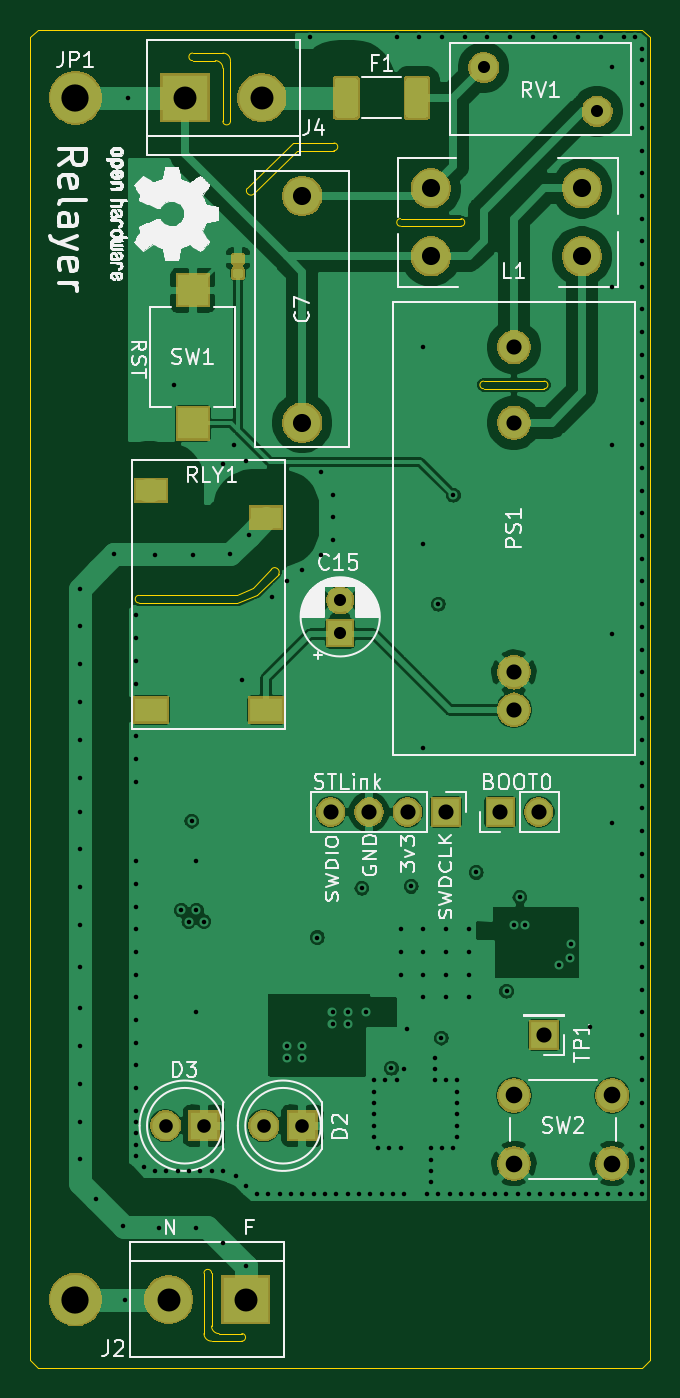
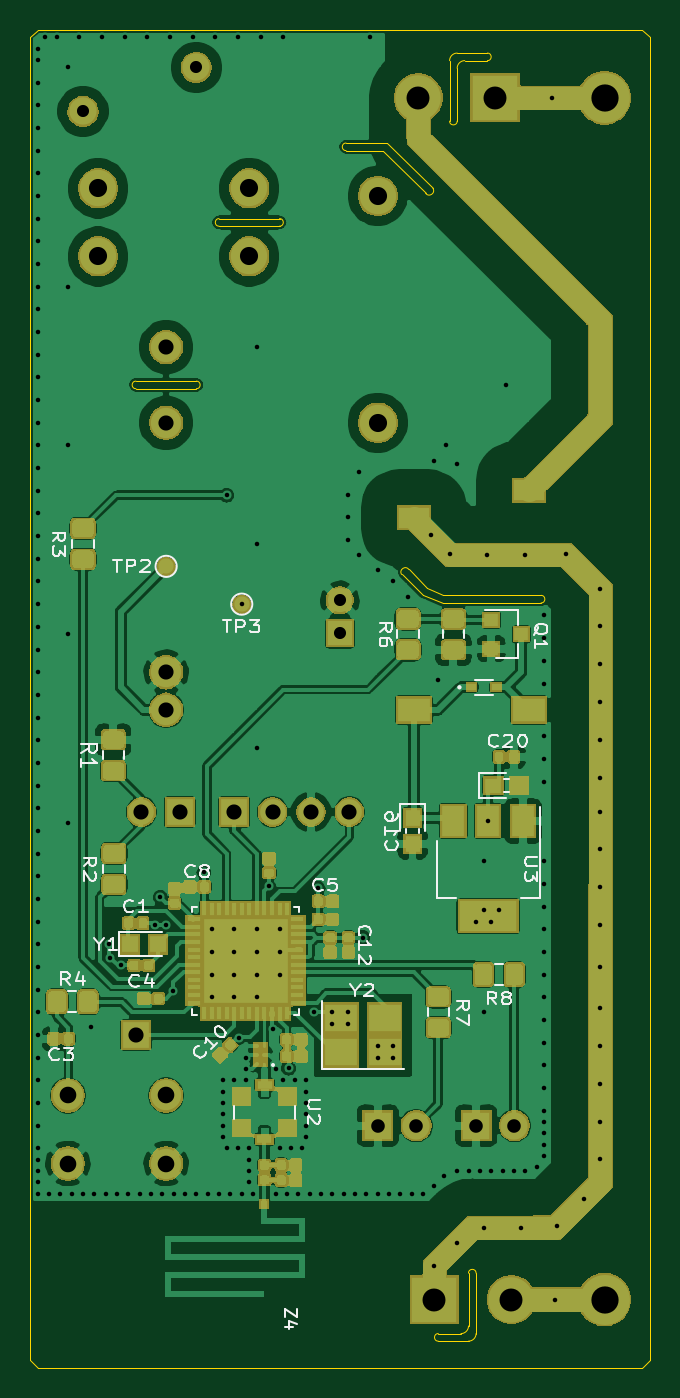
Circuit board: 13 layer files. Board 41.0 x 88.5 mm.
- bottom_copper: relayer_hw-B_Cu.gbr (315907 bytes)
- bottom_mask: relayer_hw-B_Mask.gbr (96998 bytes)
- paste: relayer_hw-B_Paste.gbr (97826 bytes)
- bottom_silk: relayer_hw-B_SilkS.gbr (21086 bytes)
- outline: relayer_hw-Edge_Cuts.gbr (3384 bytes)
- top_copper: relayer_hw-F_Cu.gbr (130133 bytes)
- top_mask: relayer_hw-F_Mask.gbr (34009 bytes)
- paste: relayer_hw-F_Paste.gbr (7559 bytes)
- top_silk: relayer_hw-F_SilkS.gbr (86119 bytes)
- inner_copper: relayer_hw-GND.gbr (137959 bytes)
- drill: relayer_hw-NPTH.drl (271 bytes)
- drill: relayer_hw-PTH.drl (5186 bytes)
- inner_copper: relayer_hw-VCC.gbr (194765 bytes)

=== bottom_copper: relayer_hw-B_Cu.gbr (315907 bytes, source omitted) ===
=== bottom_mask: relayer_hw-B_Mask.gbr (96998 bytes, source omitted) ===
=== paste: relayer_hw-B_Paste.gbr (97826 bytes, source omitted) ===
=== bottom_silk: relayer_hw-B_SilkS.gbr (21086 bytes, source omitted) ===
=== outline: relayer_hw-Edge_Cuts.gbr ===
G04 #@! TF.GenerationSoftware,KiCad,Pcbnew,(5.1.5)-3*
G04 #@! TF.CreationDate,2021-07-28T10:17:32-03:00*
G04 #@! TF.ProjectId,relayer_hw,72656c61-7965-4725-9f68-772e6b696361,rev?*
G04 #@! TF.SameCoordinates,Original*
G04 #@! TF.FileFunction,Profile,NP*
%FSLAX46Y46*%
G04 Gerber Fmt 4.6, Leading zero omitted, Abs format (unit mm)*
G04 Created by KiCad (PCBNEW (5.1.5)-3) date 2021-07-28 10:17:32*
%MOMM*%
%LPD*%
G04 APERTURE LIST*
%ADD10C,0.050000*%
G04 APERTURE END LIST*
D10*
X145750000Y-89950000D02*
X146946762Y-88705071D01*
X144700000Y-90400000D02*
X145750000Y-89950000D01*
X138200000Y-90420000D02*
X144700000Y-90400000D01*
X146946762Y-88705071D02*
G75*
G02X147430000Y-89030000I233238J-174929D01*
G01*
X138200000Y-90920000D02*
G75*
G02X138200000Y-90420000I0J250000D01*
G01*
X144710000Y-90920000D02*
X138200000Y-90920000D01*
X146000000Y-90420000D02*
X144710000Y-90920000D01*
X147430000Y-89030000D02*
X146000000Y-90420000D01*
X155500000Y-66000000D02*
G75*
G02X155500000Y-65500000I0J250000D01*
G01*
X155500000Y-65500000D02*
X159500000Y-65500000D01*
X159500000Y-65500000D02*
G75*
G02X159500000Y-66000000I0J-250000D01*
G01*
X155500000Y-66000000D02*
X159500000Y-66000000D01*
X161000000Y-76750000D02*
G75*
G02X161000000Y-76250000I0J250000D01*
G01*
X161000000Y-76250000D02*
X165000000Y-76250000D01*
X161000000Y-76750000D02*
X165000000Y-76750000D01*
X165000000Y-76250000D02*
G75*
G02X165000000Y-76750000I0J-250000D01*
G01*
X151100000Y-60500000D02*
G75*
G02X151100000Y-61000000I0J-250000D01*
G01*
X148416762Y-60500000D02*
X151100000Y-60500000D01*
X148650000Y-61000000D02*
X151100000Y-61000000D01*
X145833238Y-63824929D02*
X148650000Y-61000000D01*
X148416762Y-60500000D02*
X145350000Y-63500000D01*
X145833238Y-63824929D02*
G75*
G02X145350000Y-63500000I-233238J174929D01*
G01*
X144250000Y-59050000D02*
G75*
G02X143750000Y-59050000I-250000J0D01*
G01*
X143750000Y-54550000D02*
X141750000Y-54550000D01*
X143750000Y-54550000D02*
G75*
G02X144250000Y-55050000I0J-500000D01*
G01*
X143250000Y-55050000D02*
G75*
G02X143750000Y-55550000I0J-500000D01*
G01*
X141750000Y-55050000D02*
G75*
G02X141750000Y-54550000I0J250000D01*
G01*
X143250000Y-55050000D02*
X141750000Y-55050000D01*
X144250000Y-59050000D02*
X144250000Y-55050000D01*
X143750000Y-59050000D02*
X143750000Y-55550000D01*
X145000000Y-139250000D02*
G75*
G02X145000000Y-139750000I0J-250000D01*
G01*
X143500000Y-139250000D02*
X145000000Y-139250000D01*
X143000000Y-139750000D02*
X145000000Y-139750000D01*
X143500000Y-139250000D02*
G75*
G02X143000000Y-138750000I0J500000D01*
G01*
X143000000Y-139750000D02*
G75*
G02X142500000Y-139250000I0J500000D01*
G01*
X142500000Y-135250000D02*
X142500000Y-139250000D01*
X143000000Y-135250000D02*
X143000000Y-138750000D01*
X142500000Y-135250000D02*
G75*
G02X143000000Y-135250000I250000J0D01*
G01*
X131000000Y-141000000D02*
X131000000Y-132500000D01*
X131500000Y-141500000D02*
X131000000Y-141000000D01*
X171500000Y-141500000D02*
X131500000Y-141500000D01*
X172000000Y-141000000D02*
X171500000Y-141500000D01*
X172000000Y-135500000D02*
X172000000Y-141000000D01*
X131500000Y-53000000D02*
X132500000Y-53000000D01*
X172000000Y-135500000D02*
X172000000Y-133000000D01*
X131000000Y-53500000D02*
X131500000Y-53000000D01*
X171500000Y-53000000D02*
X172000000Y-53500000D01*
X131000000Y-132500000D02*
X131000000Y-53500000D01*
X172000000Y-53500000D02*
X172000000Y-133000000D01*
X132500000Y-53000000D02*
X171500000Y-53000000D01*
M02*

=== top_copper: relayer_hw-F_Cu.gbr (130133 bytes, source omitted) ===
=== top_mask: relayer_hw-F_Mask.gbr (34009 bytes, source omitted) ===
=== paste: relayer_hw-F_Paste.gbr (7559 bytes, source omitted) ===
=== top_silk: relayer_hw-F_SilkS.gbr (86119 bytes, source omitted) ===
=== inner_copper: relayer_hw-GND.gbr (137959 bytes, source omitted) ===
=== drill: relayer_hw-NPTH.drl ===
M48
; DRILL file {KiCad (5.1.5)-3} date 28/07/2021 10:18:11
; FORMAT={-:-/ absolute / inch / decimal}
; #@! TF.CreationDate,2021-07-28T10:18:11-03:00
; #@! TF.GenerationSoftware,Kicad,Pcbnew,(5.1.5)-3
; #@! TF.FileFunction,NonPlated,1,4,NPTH
FMAT,2
INCH
%
G90
G05
T0
M30

=== drill: relayer_hw-PTH.drl (5186 bytes, source omitted) ===
=== inner_copper: relayer_hw-VCC.gbr (194765 bytes, source omitted) ===
